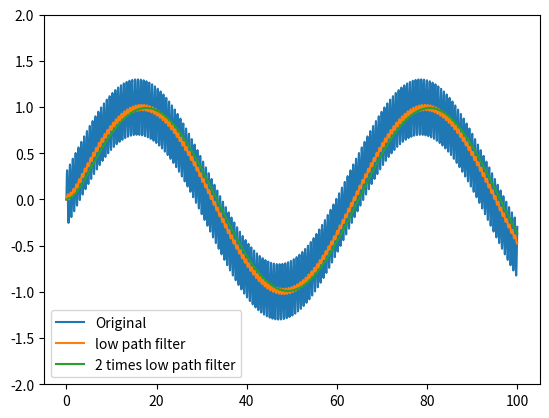

Here is the Python script that generated this plot:
from matplotlib import pyplot as plt
import math


def low_path_filter(x, a):
    y = []
    for i in range(len(x)):
        if i == 0:
            tem = x[0]
        else:
            tem = a*y[i-1] + (1-a)*x[i]
        y.append(tem)
    return y

def high_path_filter(x, a):
    y = []
    for i in range(len(x)):
        if i == 0:
            tem = x[0]
        else:
            tem = ( x[i] - a*x[i-1] )/(1-a)
        y.append(tem)
    return y


def func(t):
    a = 10
    b = 0.1
    return 0.3*math.sin(a*t) + math.sin(b*t)

t = []
x = []
N = 10000
start = 0
end = 100
for i in range(N+1):
    tem = start + (i/N)*( end - start )
    t.append(tem)
    x.append( func(tem) )

a = 0.99
plt.ylim(-2,2)
plt.plot(t, x, label="Original")

l = low_path_filter(x, a)
#l = high_path_filter(x, a)
#l = low_path_filter(l, a)
plt.plot(t, l, label="low path filter")


l = low_path_filter(l, a)
plt.plot(t, l, label="2 times low path filter")

"""
low_path = low_path_filter(x, a)
#plt.plot(t, low_path, label="low path filter")
for i in range(10):
    low_path = low_path_filter(low_path, a)
plt.plot(t, low_path, label="low path filter")
"""

"""
high_path = high_path_filter(x, a)
#plt.plot(t, high_path, label="high path filter")
for i in range(2):
    high_path = high_path_filter(high_path, a)
plt.plot(t, high_path, label="high path filter")
"""
plt.legend()
plt.show()

